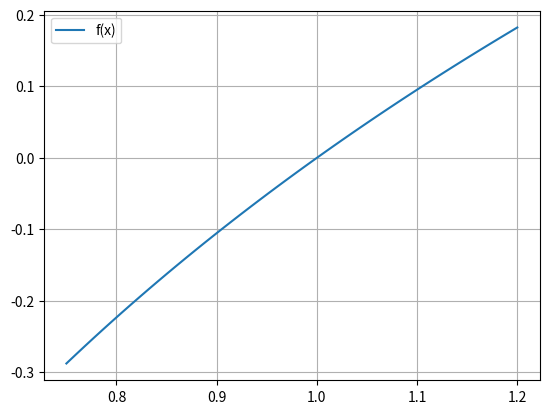

Here is the Python script that generated this plot:
# -*- coding: utf-8 -*-
"""
Created on Mon Aug  9 17:23:03 2021

[redacted]
Plote o gráfico e encontre um intervalo 
contendo uma única raiz das seguintes 
funções:
(a) f(x) = ln x
"""

import numpy as np
import matplotlib.pyplot as plot

def f(x):
    return np.log(x)

interval = np.linspace(0.75,1.2)
plot.plot (interval,f(interval), label = 'f(x)')
plot.legend()
plot.grid ()
plot.show()
